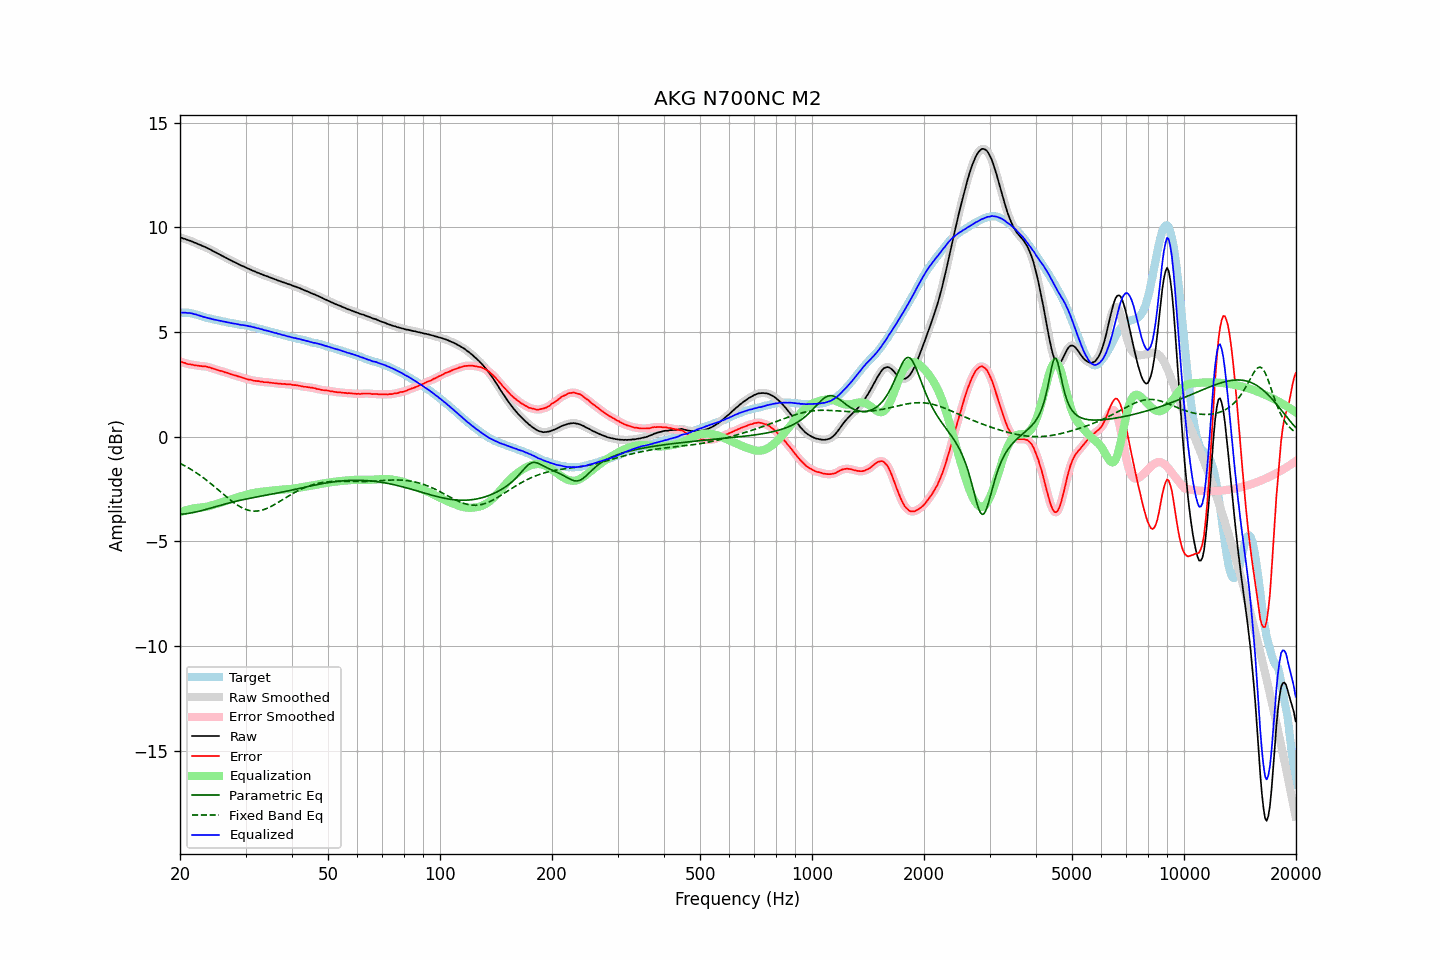

The table this chart was drawn from, first rows:
frequency, raw, error, smoothed, error_smoothed, equalization, parametric_eq, fixed_band_eq, equalized_raw, equalized_smoothed, target
20.00, 9.52, 3.59, 9.52, 3.60, -3.60, -3.70, -1.27, 5.92, 5.92, 5.92
20.20, 9.50, 3.57, 9.49, 3.57, -3.57, -3.70, -1.31, 5.93, 5.92, 5.92
20.40, 9.47, 3.54, 9.47, 3.54, -3.54, -3.69, -1.35, 5.92, 5.92, 5.92
20.61, 9.45, 3.52, 9.44, 3.52, -3.52, -3.68, -1.39, 5.93, 5.92, 5.92
20.81, 9.42, 3.49, 9.42, 3.49, -3.50, -3.67, -1.43, 5.92, 5.92, 5.92
21.02, 9.39, 3.46, 9.39, 3.47, -3.48, -3.66, -1.48, 5.91, 5.91, 5.92
21.23, 9.37, 3.46, 9.36, 3.46, -3.46, -3.65, -1.52, 5.91, 5.90, 5.90
21.44, 9.34, 3.44, 9.33, 3.45, -3.44, -3.64, -1.57, 5.89, 5.89, 5.89
21.66, 9.31, 3.43, 9.31, 3.43, -3.43, -3.62, -1.61, 5.88, 5.88, 5.87
21.87, 9.27, 3.41, 9.27, 3.42, -3.42, -3.61, -1.66, 5.85, 5.86, 5.85
22.09, 9.25, 3.40, 9.24, 3.40, -3.41, -3.59, -1.71, 5.84, 5.83, 5.84
22.31, 9.21, 3.39, 9.21, 3.39, -3.40, -3.57, -1.77, 5.81, 5.81, 5.81
22.54, 9.18, 3.38, 9.18, 3.38, -3.39, -3.55, -1.82, 5.79, 5.79, 5.79
22.76, 9.15, 3.37, 9.14, 3.37, -3.38, -3.53, -1.87, 5.77, 5.76, 5.77
22.99, 9.11, 3.36, 9.11, 3.37, -3.37, -3.51, -1.93, 5.74, 5.74, 5.74
23.22, 9.08, 3.36, 9.08, 3.36, -3.36, -3.49, -1.99, 5.72, 5.72, 5.71
23.45, 9.05, 3.36, 9.04, 3.35, -3.35, -3.47, -2.04, 5.70, 5.70, 5.68
23.69, 9.01, 3.34, 9.01, 3.34, -3.33, -3.45, -2.10, 5.68, 5.68, 5.67
23.92, 8.97, 3.31, 8.97, 3.32, -3.31, -3.43, -2.16, 5.65, 5.66, 5.65
24.16, 8.94, 3.29, 8.93, 3.29, -3.29, -3.41, -2.23, 5.64, 5.64, 5.64
24.40, 8.89, 3.26, 8.89, 3.27, -3.27, -3.38, -2.29, 5.61, 5.62, 5.62
24.65, 8.85, 3.24, 8.85, 3.24, -3.25, -3.36, -2.35, 5.60, 5.60, 5.60
24.89, 8.81, 3.22, 8.80, 3.22, -3.22, -3.34, -2.42, 5.58, 5.58, 5.58
25.14, 8.77, 3.19, 8.77, 3.20, -3.20, -3.32, -2.48, 5.57, 5.57, 5.57
25.39, 8.73, 3.17, 8.73, 3.17, -3.17, -3.30, -2.55, 5.55, 5.55, 5.55
25.65, 8.69, 3.14, 8.69, 3.15, -3.15, -3.28, -2.61, 5.54, 5.53, 5.54
25.91, 8.65, 3.13, 8.65, 3.13, -3.13, -3.25, -2.68, 5.52, 5.52, 5.51
26.16, 8.61, 3.10, 8.61, 3.10, -3.10, -3.23, -2.74, 5.50, 5.50, 5.50
26.43, 8.57, 3.08, 8.57, 3.08, -3.08, -3.21, -2.81, 5.49, 5.49, 5.49
26.69, 8.53, 3.06, 8.53, 3.06, -3.06, -3.19, -2.87, 5.47, 5.47, 5.46
26.96, 8.49, 3.03, 8.49, 3.03, -3.03, -3.17, -2.94, 5.46, 5.46, 5.45
27.23, 8.45, 3.00, 8.45, 3.01, -3.01, -3.15, -3.00, 5.44, 5.44, 5.44
27.50, 8.41, 2.97, 8.41, 2.98, -2.98, -3.13, -3.06, 5.42, 5.42, 5.43
27.77, 8.37, 2.95, 8.37, 2.95, -2.96, -3.11, -3.12, 5.41, 5.41, 5.41
28.05, 8.34, 2.93, 8.33, 2.93, -2.93, -3.09, -3.17, 5.40, 5.40, 5.40
28.33, 8.30, 2.91, 8.30, 2.91, -2.91, -3.08, -3.23, 5.39, 5.39, 5.38
28.62, 8.26, 2.89, 8.26, 2.89, -2.89, -3.06, -3.28, 5.37, 5.37, 5.37
28.90, 8.22, 2.86, 8.22, 2.86, -2.86, -3.04, -3.32, 5.35, 5.35, 5.35
29.19, 8.18, 2.84, 8.18, 2.84, -2.84, -3.02, -3.37, 5.34, 5.34, 5.33
29.48, 8.15, 2.81, 8.15, 2.82, -2.82, -3.01, -3.41, 5.33, 5.33, 5.33
29.78, 8.12, 2.79, 8.11, 2.79, -2.79, -2.99, -3.44, 5.32, 5.32, 5.32
30.08, 8.08, 2.77, 8.08, 2.77, -2.77, -2.98, -3.47, 5.31, 5.31, 5.31
30.38, 8.04, 2.74, 8.04, 2.75, -2.75, -2.96, -3.50, 5.29, 5.29, 5.29
30.68, 8.01, 2.72, 8.01, 2.73, -2.73, -2.94, -3.52, 5.28, 5.28, 5.28
30.99, 7.98, 2.72, 7.97, 2.71, -2.71, -2.93, -3.53, 5.26, 5.26, 5.25
31.30, 7.94, 2.69, 7.94, 2.70, -2.70, -2.91, -3.55, 5.24, 5.25, 5.24
31.61, 7.91, 2.67, 7.91, 2.68, -2.68, -2.90, -3.55, 5.23, 5.22, 5.23
31.93, 7.88, 2.66, 7.87, 2.67, -2.67, -2.89, -3.55, 5.21, 5.21, 5.21
32.24, 7.84, 2.65, 7.84, 2.65, -2.66, -2.87, -3.55, 5.18, 5.19, 5.18
32.57, 7.82, 2.65, 7.81, 2.65, -2.64, -2.86, -3.54, 5.17, 5.17, 5.16
32.89, 7.78, 2.62, 7.78, 2.64, -2.63, -2.84, -3.52, 5.14, 5.15, 5.15
33.22, 7.76, 2.63, 7.75, 2.62, -2.62, -2.83, -3.50, 5.13, 5.13, 5.12
33.55, 7.72, 2.60, 7.72, 2.61, -2.62, -2.81, -3.48, 5.10, 5.10, 5.11
33.89, 7.69, 2.60, 7.69, 2.61, -2.61, -2.80, -3.45, 5.08, 5.08, 5.08
34.23, 7.67, 2.60, 7.66, 2.60, -2.60, -2.79, -3.42, 5.07, 5.06, 5.06
34.57, 7.64, 2.59, 7.64, 2.60, -2.59, -2.77, -3.39, 5.05, 5.04, 5.04
34.92, 7.61, 2.58, 7.61, 2.59, -2.58, -2.76, -3.35, 5.02, 5.02, 5.02
35.27, 7.58, 2.57, 7.58, 2.57, -2.57, -2.74, -3.31, 5.00, 5.00, 5.00
35.62, 7.55, 2.56, 7.55, 2.57, -2.57, -2.73, -3.27, 4.98, 4.98, 4.98
35.97, 7.52, 2.55, 7.52, 2.56, -2.56, -2.71, -3.23, 4.96, 4.96, 4.96
... 635 more rows
